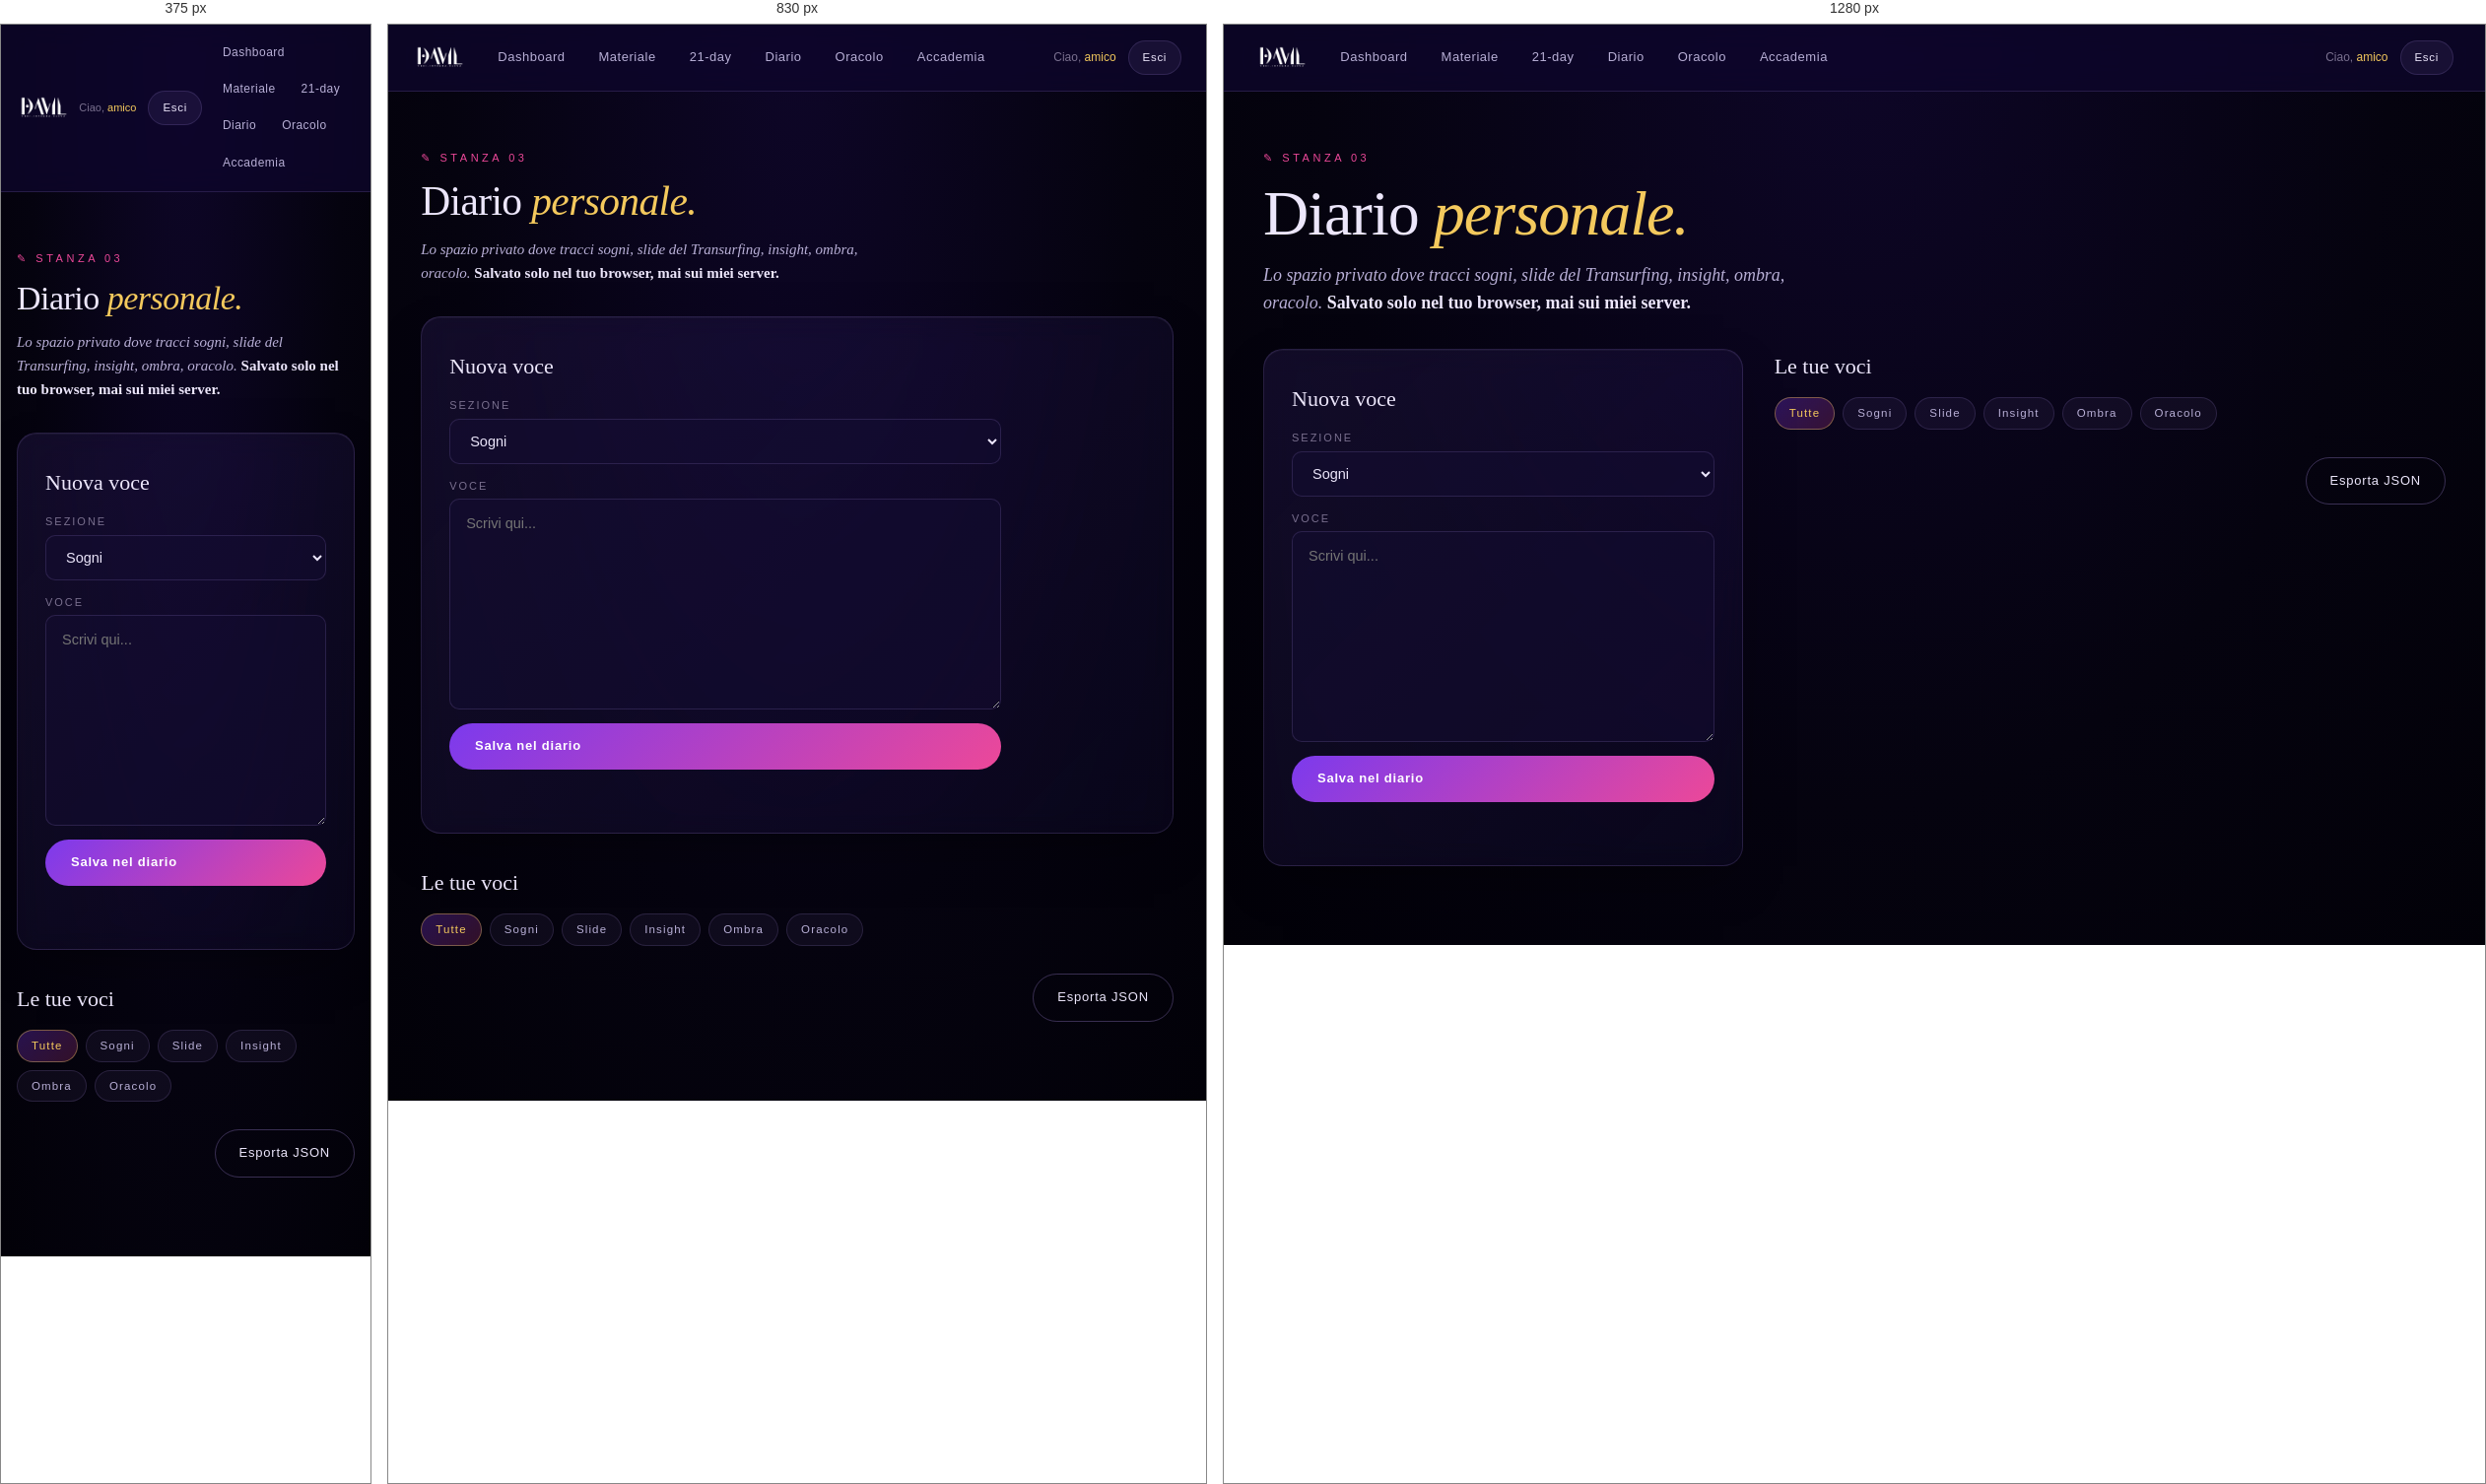
Rendered at 375 px, 830 px and 1280 px, left to right.

<!-- file: diario.html -->
<!DOCTYPE html>
<html lang="it">
<head>
<meta charset="UTF-8" />
<meta name="viewport" content="width=device-width, initial-scale=1.0" />
<meta name="theme-color" content="#09090b" />
<meta name="color-scheme" content="dark" />
<meta name="robots" content="noindex, nofollow" />
<title>Diario · Area Membri</title>
<link rel="icon" type="image/svg+xml" href="../assets/favicon.svg" />
<link rel="preconnect" href="https://fonts.googleapis.com">
<link rel="preconnect" href="https://fonts.gstatic.com" crossorigin>
<link href="https://fonts.googleapis.com/css2?family=Space+Grotesk:wght@300;400;500;700&family=Fraunces:ital,opsz,wght@0,9..144,300;0,9..144,500;1,9..144,300;1,9..144,500&display=swap" rel="stylesheet">
<link rel="stylesheet" href="shared.css" />
<style>
  .diary-grid{display:grid;grid-template-columns:1fr 1.4fr;gap:32px;margin-top:24px}
  @media(max-width:900px){.diary-grid{grid-template-columns:1fr}}
  .diary-entries{max-height:600px;overflow-y:auto;padding-right:8px}
  .diary-entry{padding:18px;background:rgba(20,14,50,.40);border:1px solid var(--border);border-radius:12px;margin-bottom:10px}
  .diary-entry-meta{display:flex;justify-content:space-between;align-items:center;margin-bottom:8px;font-size:11px;letter-spacing:.18em;text-transform:uppercase;color:var(--ink-dim)}
  .diary-entry-section{color:var(--gold);font-weight:500}
  .diary-entry-text{font-size:14px;color:var(--ink);line-height:1.6;white-space:pre-wrap;word-break:break-word}
  .diary-entry-del{background:transparent;border:0;color:var(--ink-dim);cursor:pointer;font-size:14px;padding:0 4px}
  .diary-entry-del:hover{color:var(--magenta)}
  .diary-empty{text-align:center;padding:40px 20px;color:var(--ink-dim);font-style:italic}
  .diary-filter{display:flex;gap:8px;flex-wrap:wrap;margin-bottom:14px}
  .diary-filter button{padding:6px 14px;border-radius:999px;background:rgba(180,150,240,.06);border:1px solid var(--border);color:var(--ink-soft);cursor:pointer;font:inherit;font-size:11.5px;letter-spacing:.10em;transition:all .25s}
  .diary-filter button:hover{border-color:var(--gold);color:var(--gold)}
  .diary-filter button.is-active{background:linear-gradient(135deg,rgba(124,58,237,.30),rgba(236,72,153,.20));color:var(--gold);border-color:rgba(244,201,93,.40)}
</style>
<script src="../crm-config.js"></script>
<script src="https://cdn.jsdelivr.net/npm/@supabase/supabase-js@2/dist/umd/supabase.min.js"></script>
<script src="shared.js"></script>
</head>
<body>

<header class="am-nav">
  <a href="/" class="am-brand"><img src="../assets/logo/davil-bianco.webp" alt="DAVIL"/></a>
  <nav class="am-menu">
    <a href="/area-membri.html">Dashboard</a>
    <a href="/area-membri/materiale.html">Materiale</a>
    <a href="/area-membri/21day.html">21-day</a>
    <a href="/area-membri/diario.html">Diario</a>
    <a href="/area-membri/oracolo.html">Oracolo</a>
    <a href="/area-membri/accademia.html">Accademia</a>
  </nav>
  <div class="am-user">
    <span>Ciao, <strong data-am-username>amico</strong></span>
    <button type="button" class="am-logout" data-am-logout>Esci</button>
  </div>
</header>

<main class="am-wrap">
  <p class="am-eyebrow">✎ Stanza 03</p>
  <h1 class="am-h1">Diario <em>personale.</em></h1>
  <p class="am-lead">Lo spazio privato dove tracci sogni, slide del Transurfing, insight, ombra, oracolo. <strong style="color:var(--ink);font-style:normal">Salvato solo nel tuo browser, mai sui miei server.</strong></p>

  <div class="diary-grid">
    <div class="am-card">
      <h3 style="margin:0 0 14px;font-family:var(--ff-display);font-weight:400;font-size:22px">Nuova voce</h3>
      <form class="am-form" data-diary-form>
        <label class="am-row">
          <span>Sezione</span>
          <select name="section">
            <option value="sogni">Sogni</option>
            <option value="slide">Slide Transurfing</option>
            <option value="insight">Insight</option>
            <option value="ombra">Ombra</option>
            <option value="oracolo">Oracolo</option>
          </select>
        </label>
        <label class="am-row">
          <span>Voce</span>
          <textarea name="entry" required rows="8" style="resize:vertical;min-height:160px" placeholder="Scrivi qui..."></textarea>
        </label>
        <button type="submit" class="am-btn">Salva nel diario</button>
        <p class="am-status" data-diary-status></p>
      </form>
    </div>

    <div>
      <h3 style="margin:0 0 14px;font-family:var(--ff-display);font-weight:400;font-size:22px">Le tue voci</h3>
      <div class="diary-filter" data-diary-filter>
        <button type="button" data-filter="all" class="is-active">Tutte</button>
        <button type="button" data-filter="sogni">Sogni</button>
        <button type="button" data-filter="slide">Slide</button>
        <button type="button" data-filter="insight">Insight</button>
        <button type="button" data-filter="ombra">Ombra</button>
        <button type="button" data-filter="oracolo">Oracolo</button>
      </div>
      <div class="diary-entries" data-diary-list></div>
      <div style="margin-top:14px;text-align:right">
        <button type="button" class="am-btn-ghost" data-diary-export>Esporta JSON</button>
      </div>
    </div>
  </div>
</main>

<script>
(function(){
  var KEY = 'davil_diary_v1';
  var form = document.querySelector('[data-diary-form]');
  var status = document.querySelector('[data-diary-status]');
  var listEl = document.querySelector('[data-diary-list]');
  var filterEl = document.querySelector('[data-diary-filter]');
  var currentFilter = 'all';

  function getEntries(){ try { return JSON.parse(localStorage.getItem(KEY) || '[]'); } catch(_){ return []; } }
  function save(arr){ try { localStorage.setItem(KEY, JSON.stringify(arr)); } catch(_){} }

  function renderList(){
    var arr = getEntries().sort(function(a,b){ return (b.ts||'').localeCompare(a.ts||''); });
    if (currentFilter !== 'all') arr = arr.filter(function(e){ return e.section === currentFilter; });
    if (!arr.length) { listEl.innerHTML = '<div class="diary-empty">Nessuna voce in questa sezione.</div>'; return; }
    listEl.innerHTML = arr.map(function(e, i){
      var d = e.ts ? new Date(e.ts) : new Date();
      var date = d.toLocaleDateString('it-IT') + ' · ' + d.toLocaleTimeString('it-IT',{hour:'2-digit',minute:'2-digit'});
      return '<div class="diary-entry">' +
        '<div class="diary-entry-meta">' +
          '<span><span class="diary-entry-section">' + (e.section||'?') + '</span> · ' + date + '</span>' +
          '<button type="button" class="diary-entry-del" data-ts="' + (e.ts||'') + '" aria-label="Elimina">✕</button>' +
        '</div>' +
        '<div class="diary-entry-text">' + (e.text||'').replace(/</g,'&lt;') + '</div>' +
      '</div>';
    }).join('');
    listEl.querySelectorAll('.diary-entry-del').forEach(function(b){
      b.addEventListener('click', function(){
        if (!confirm('Eliminare questa voce?')) return;
        var arr = getEntries().filter(function(e){ return e.ts !== b.dataset.ts; });
        save(arr); renderList();
      });
    });
  }

  if (form) form.addEventListener('submit', function(e){
    e.preventDefault();
    var fd = new FormData(form);
    var entry = { ts: new Date().toISOString(), section: fd.get('section'), text: (fd.get('entry')||'').toString().trim() };
    var arr = getEntries(); arr.push(entry); save(arr);
    status.className = 'am-status ok';
    status.textContent = '✓ Salvato in [' + entry.section + ']. ' + arr.length + ' voci totali.';
    form.querySelector('[name="entry"]').value = '';
    renderList();
  });

  filterEl.querySelectorAll('button[data-filter]').forEach(function(b){
    b.addEventListener('click', function(){
      filterEl.querySelectorAll('button').forEach(function(x){ x.classList.remove('is-active'); });
      b.classList.add('is-active');
      currentFilter = b.dataset.filter;
      renderList();
    });
  });

  document.querySelector('[data-diary-export]').addEventListener('click', function(){
    var arr = getEntries();
    var blob = new Blob([JSON.stringify(arr, null, 2)], {type:'application/json'});
    var url = URL.createObjectURL(blob);
    var a = document.createElement('a');
    a.href = url; a.download = 'davil-diario-' + new Date().toISOString().slice(0,10) + '.json';
    a.click();
    URL.revokeObjectURL(url);
  });

  document.addEventListener('DOMContentLoaded', renderList);
})();
</script>

</body>
</html>


/* @media block from shared.css */
@media(max-width:760px){
  .am-nav{padding:12px 16px;gap:10px}
  .am-menu{font-size:12px;width:100%;order:3}
  .am-menu a{padding:6px 10px}
  .am-user{order:2;margin-left:auto;font-size:11px}
}